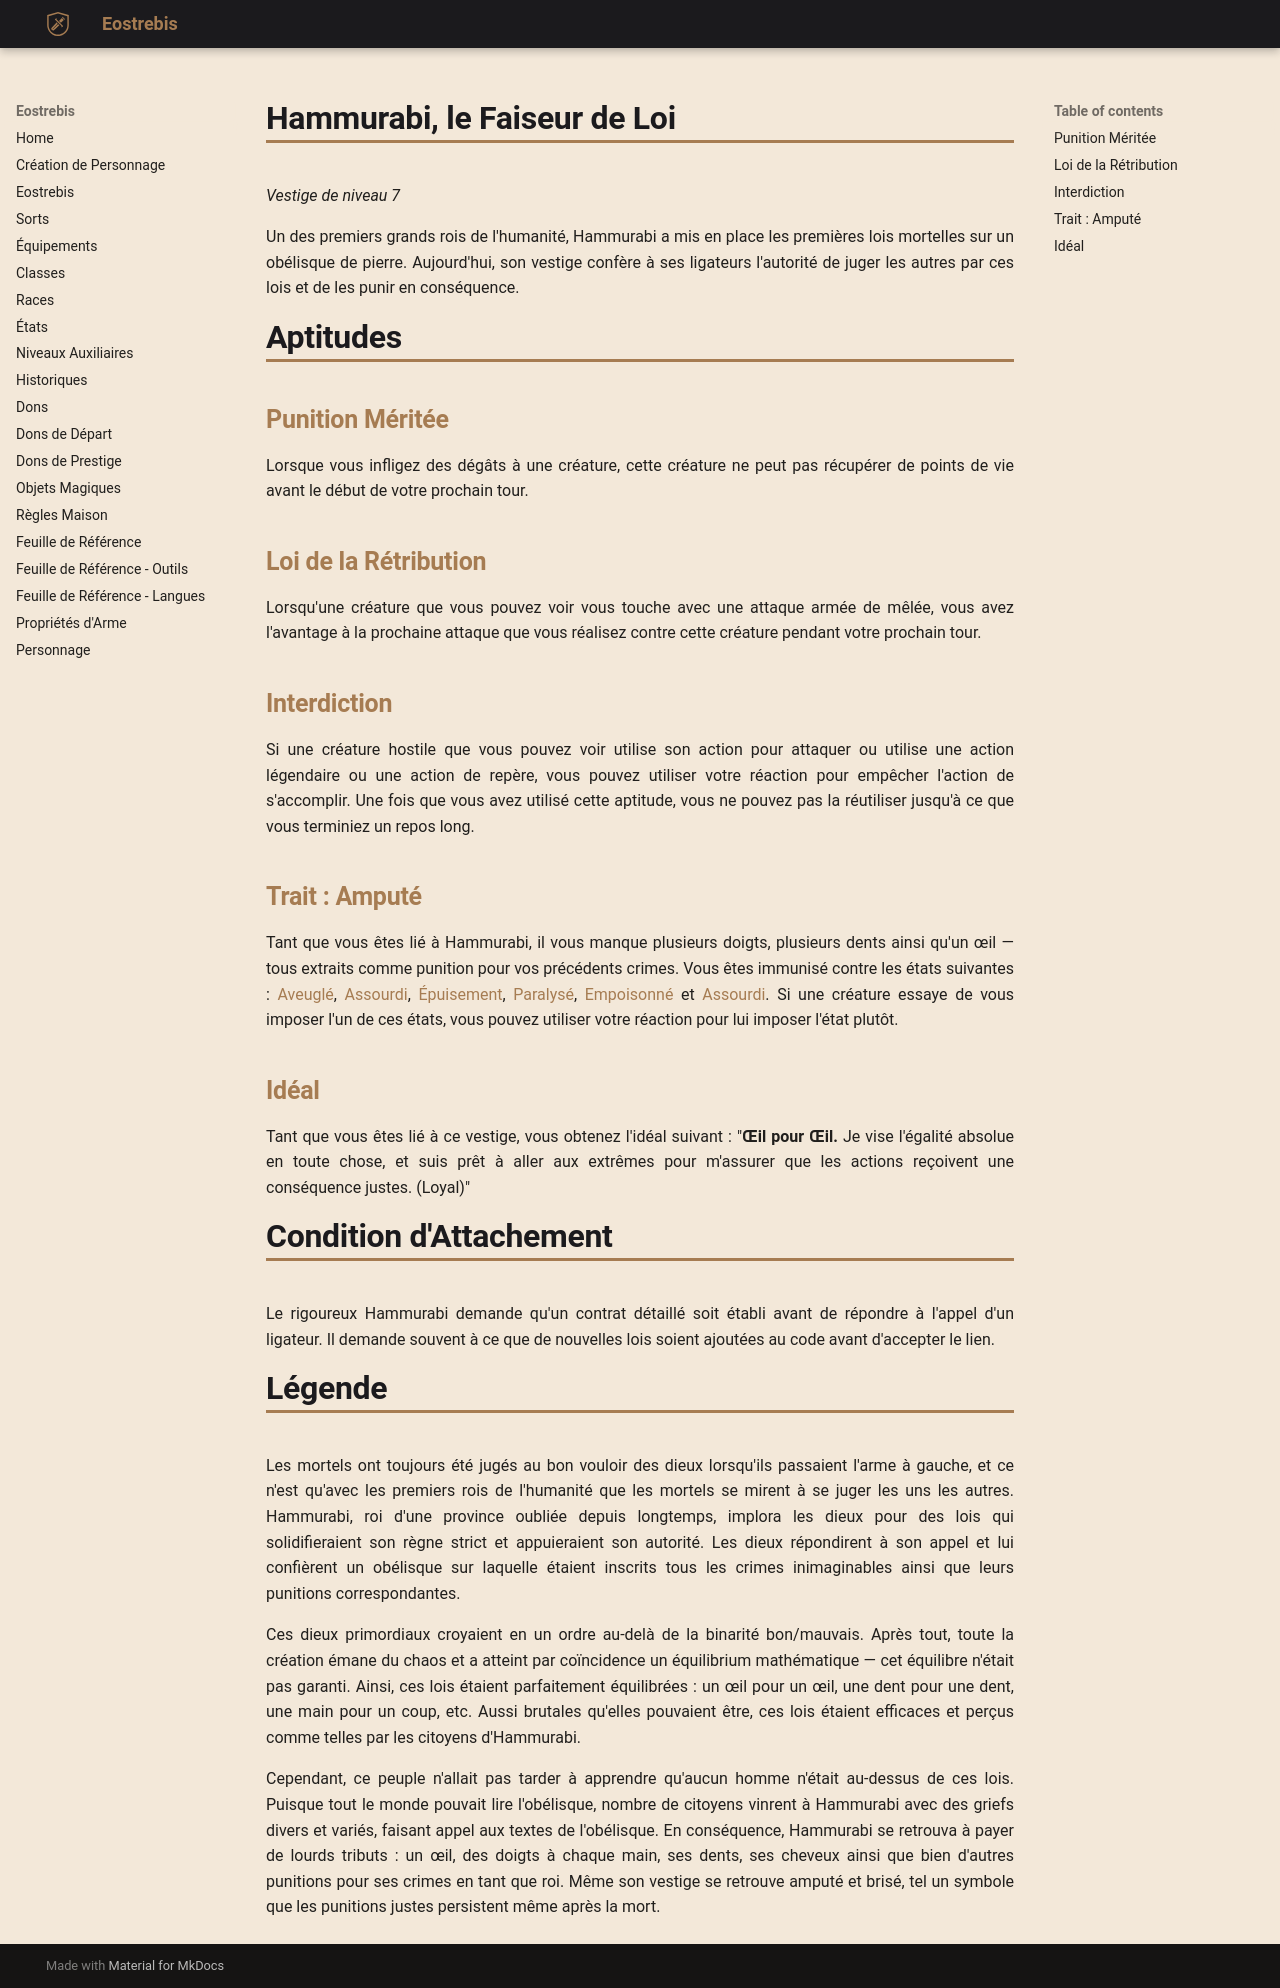

repository: Eostrebis/5e.VF · page: classes/Ligateur/Vestiges/Hammurabi, le Faiseur de Loi/index.html · generator: mkdocs

---
writing_status: finished
---
*Vestige de niveau 7*

Un des premiers grands rois de l'humanité, Hammurabi a mis en place les premières lois mortelles sur un obélisque de pierre. Aujourd'hui, son vestige confère à ses ligateurs l'autorité de juger les autres par ces lois et de les punir en conséquence.

# Aptitudes

## Punition Méritée
Lorsque vous infligez des dégâts à une créature, cette créature ne peut pas récupérer de points de vie avant le début de votre prochain tour.

## Loi de la Rétribution
Lorsqu'une créature que vous pouvez voir vous touche avec une attaque armée de mêlée, vous avez l'avantage à la prochaine attaque que vous réalisez contre cette créature pendant votre prochain tour.

## Interdiction
Si une créature hostile que vous pouvez voir utilise son action pour attaquer ou utilise une action légendaire ou une action de repère, vous pouvez utiliser votre réaction pour empêcher l'action de s'accomplir. Une fois que vous avez utilisé cette aptitude, vous ne pouvez pas la réutiliser jusqu'à ce que vous terminiez un repos long.

## Trait : Amputé
Tant que vous êtes lié à Hammurabi, il vous manque plusieurs doigts, plusieurs dents ainsi qu'un œil — tous extraits comme punition pour vos précédents crimes. Vous êtes immunisé contre les états suivantes : [[Aveuglé]], [[Assourdi]], [[Épuisement]], [[Paralysé]], [[Empoisonné]] et [[Assourdi]]. Si une créature essaye de vous imposer l'un de ces états, vous pouvez utiliser votre réaction pour lui imposer l'état plutôt.

## Idéal
Tant que vous êtes lié à ce vestige, vous obtenez l'idéal suivant : "**Œil pour Œil.** Je vise l'égalité absolue en toute chose, et suis prêt à aller aux extrêmes pour m'assurer que les actions reçoivent une conséquence justes. (Loyal)"

# Condition d'Attachement
Le rigoureux Hammurabi demande qu'un contrat détaillé soit établi avant de répondre à l'appel d'un ligateur. Il demande souvent à ce que de nouvelles lois soient ajoutées au code avant d'accepter le lien.

# Légende
Les mortels ont toujours été jugés au bon vouloir des dieux lorsqu'ils passaient l'arme à gauche, et ce n'est qu'avec les premiers rois de l'humanité que les mortels se mirent à se juger les uns les autres. Hammurabi, roi d'une province oubliée depuis longtemps, implora les dieux pour des lois qui solidifieraient son règne strict et appuieraient son autorité. Les dieux répondirent à son appel et lui confièrent un obélisque sur laquelle étaient inscrits tous les crimes inimaginables ainsi que leurs punitions correspondantes.

Ces dieux primordiaux croyaient en un ordre au-delà de la binarité bon/mauvais. Après tout, toute la création émane du chaos et a atteint par coïncidence un équilibrium mathématique — cet équilibre n'était pas garanti. Ainsi, ces lois étaient parfaitement équilibrées : un œil pour un œil, une dent pour une dent, une main pour un coup, etc. Aussi brutales qu'elles pouvaient être, ces lois étaient efficaces et perçus comme telles par les citoyens d'Hammurabi. 

Cependant, ce peuple n'allait pas tarder à apprendre qu'aucun homme n'était au-dessus de ces lois. Puisque tout le monde pouvait lire l'obélisque, nombre de citoyens vinrent à Hammurabi avec des griefs divers et variés, faisant appel aux textes de l'obélisque. En conséquence, Hammurabi se retrouva à payer de lourds tributs : un œil, des doigts à chaque main, ses dents, ses cheveux ainsi que bien d'autres punitions pour ses crimes en tant que roi. Même son vestige se retrouve amputé et brisé, tel un symbole que les punitions justes persistent même après la mort.
